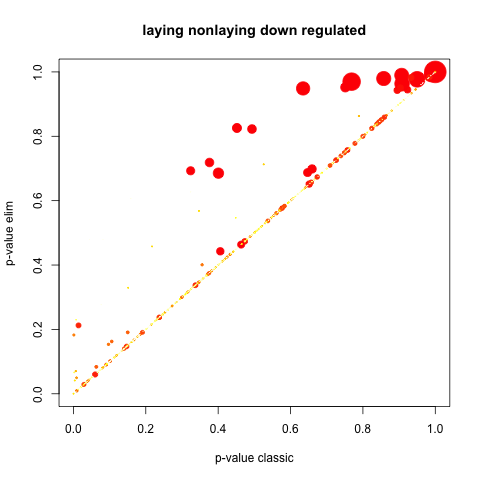

The file beside this chart, header and first rows:
GO.ID, Term, Annotated, Significant, Expected, Rank in classicFisher, classicFisher, classicKS, elimKS
GO:0006260, DNA replication, 54, 54, 54, 1, 1, 0.00028, 0.00028
GO:1901987, regulation of cell cycle phase transitio…, 15, 15, 15, 2, 1, 0.00647, 0.00647
GO:0007566, embryo implantation, 3, 3, 3, 3, 1, 0.00846, 0.00846
GO:0034472, snRNA 3'-end processing, 4, 4, 4, 4, 1, 0.00850, 0.00850
GO:0006950, response to stress, 157, 157, 157, 5, 1, 0.00946, 0.00946
GO:0000278, mitotic cell cycle, 58, 58, 58, 6, 1, 0.01030, 0.01030
GO:0045786, negative regulation of cell cycle, 26, 26, 26, 7, 1, 0.01333, 0.01333
GO:0044839, cell cycle G2/M phase transition, 10, 10, 10, 8, 1, 0.01358, 0.01358
GO:0031145, anaphase-promoting complex-dependent cat…, 7, 7, 7, 9, 1, 0.01358, 0.01358
GO:0051961, negative regulation of nervous system de…, 7, 7, 7, 10, 1, 0.01541, 0.01541
